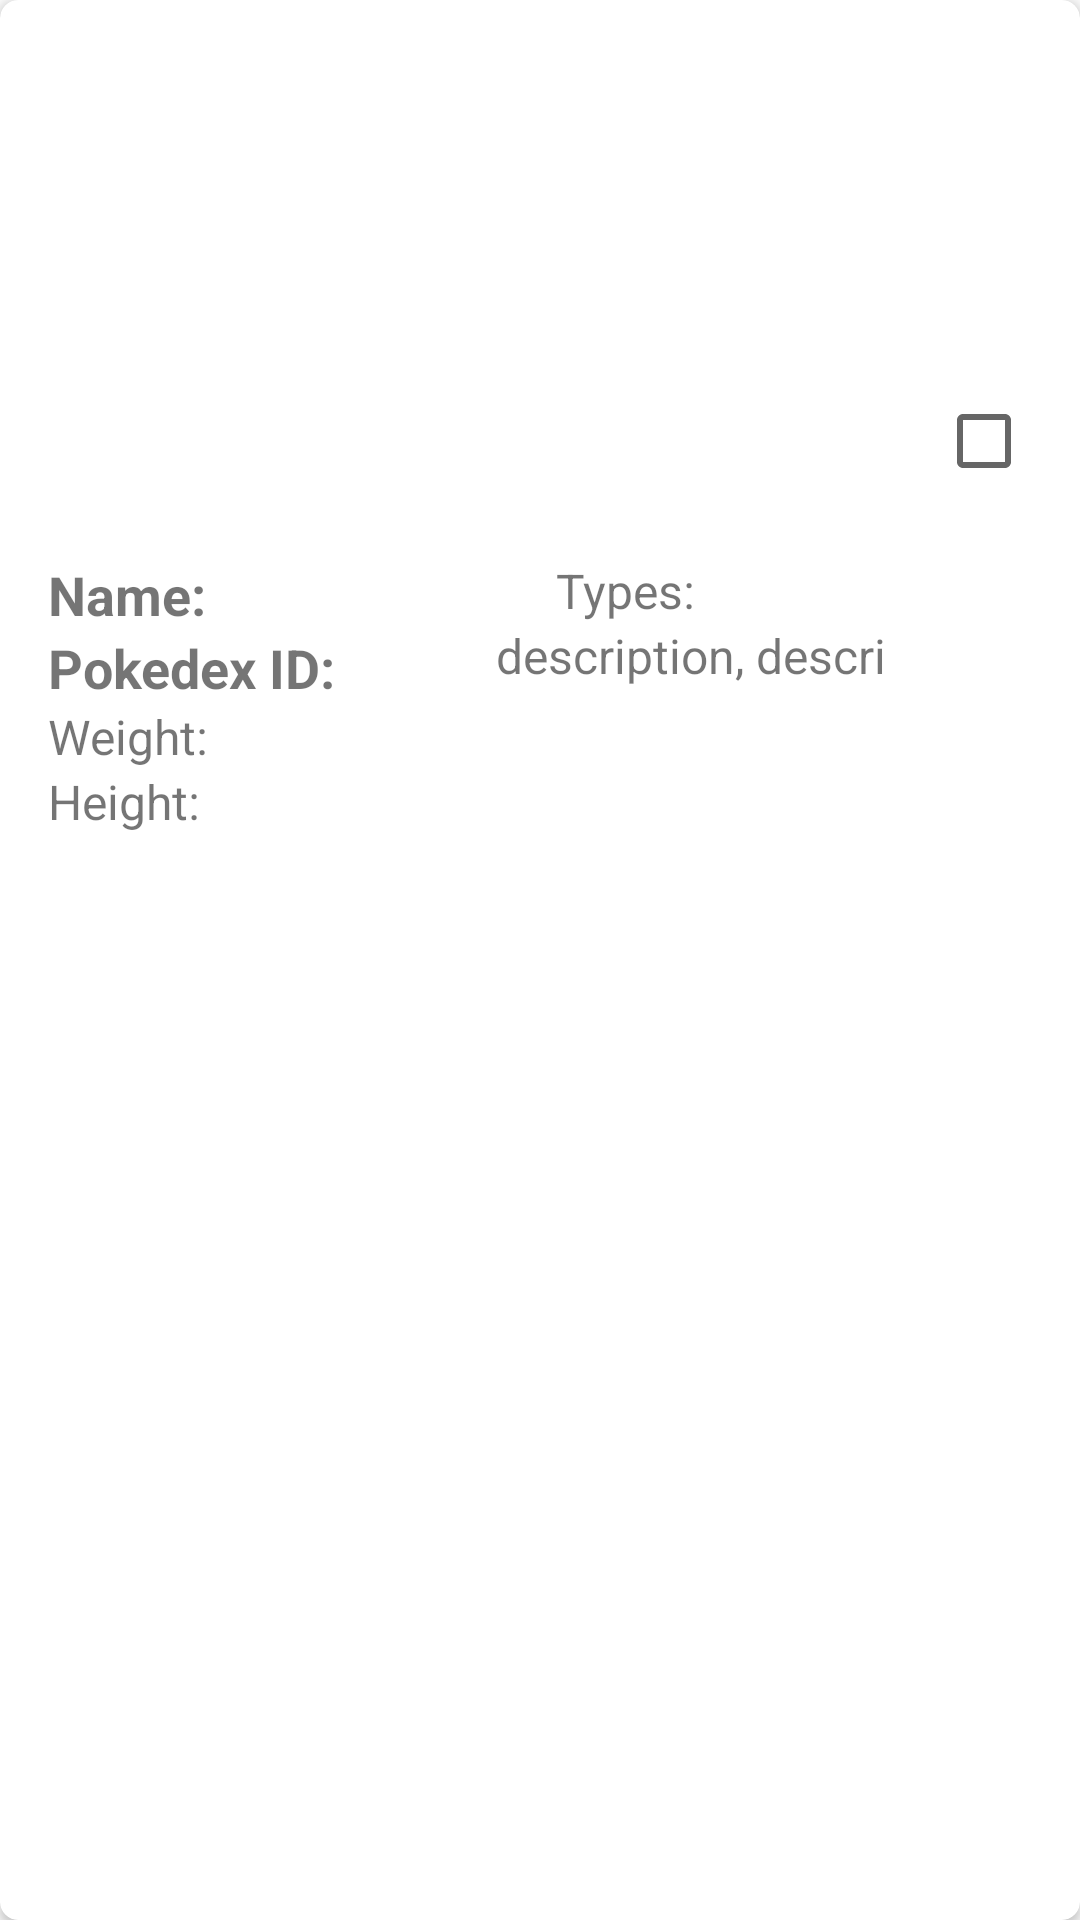

Android layout source for this screen:
<!-- AndroidManifest.xml: application theme Theme.Ptupaxgccv -->
<!-- res/layout/fragment_details.xml -->
<?xml version="1.0" encoding="utf-8"?>
<androidx.cardview.widget.CardView xmlns:android="http://schemas.android.com/apk/res/android"
    xmlns:app="http://schemas.android.com/apk/res-auto"
    xmlns:tools="http://schemas.android.com/tools"
    android:layout_width="match_parent"
    android:layout_height="wrap_content"
    android:layout_margin="8dp"
    app:cardCornerRadius="6dp"
    tools:context=".ux.pokemon.details.DetailsFragment">

    <androidx.constraintlayout.widget.ConstraintLayout
        android:layout_width="match_parent"
        android:layout_height="wrap_content"
        android:orientation="vertical"
        android:padding="16dp">

        <ProgressBar
            android:id="@+id/progressBar"
            style="?android:attr/progressBarStyleHorizontal"
            android:layout_width="wrap_content"
            android:layout_height="wrap_content"
            android:indeterminate="true"
            android:minWidth="200dp"
            android:minHeight="50dp"
            android:visibility="gone"
            app:layout_constraintBottom_toBottomOf="parent"
            app:layout_constraintEnd_toEndOf="parent"
            app:layout_constraintStart_toStartOf="parent"
            app:layout_constraintTop_toTopOf="parent" />

        <android.widget.CheckBox
            android:id="@+id/favorite"
            android:layout_width="wrap_content"
            android:layout_height="wrap_content"
            android:checked="false"
            app:layout_constraintBottom_toBottomOf="parent"
            app:layout_constraintEnd_toEndOf="parent"
            app:layout_constraintTop_toTopOf="@id/image_slider" />


        <androidx.viewpager2.widget.ViewPager2
            android:id="@+id/image_slider"
            android:layout_width="match_parent"
            android:layout_height="170dp"
            app:layout_constraintEnd_toStartOf="@+id/favorite"
            app:layout_constraintStart_toStartOf="parent"
            app:layout_constraintTop_toTopOf="parent" />

        <TextView
            android:id="@+id/name"
            android:layout_width="wrap_content"
            android:layout_height="wrap_content"
            android:text="Name: "
            android:textSize="18dp"
            android:textStyle="bold"
            app:layout_constraintStart_toStartOf="parent"
            app:layout_constraintTop_toBottomOf="@+id/image_slider" />

        <TextView
            android:id="@+id/id"
            android:layout_width="wrap_content"
            android:layout_height="wrap_content"
            android:text="Pokedex ID: "
            android:textSize="18dp"
            android:textStyle="bold"
            app:layout_constraintStart_toStartOf="parent"
            app:layout_constraintTop_toBottomOf="@+id/name" />

        <TextView
            android:id="@+id/weight"
            android:layout_width="wrap_content"
            android:layout_height="wrap_content"
            android:text="Weight: "
            android:textSize="16dp"
            app:layout_constraintStart_toStartOf="parent"
            app:layout_constraintTop_toBottomOf="@+id/id" />

        <TextView
            android:id="@+id/height"
            android:layout_width="wrap_content"
            android:layout_height="wrap_content"
            android:text="Height: "
            android:textSize="16dp"
            app:layout_constraintStart_toStartOf="parent"
            app:layout_constraintTop_toBottomOf="@+id/weight" />

        <TextView
            android:id="@+id/types"
            android:layout_width="wrap_content"
            android:layout_height="wrap_content"
            android:text="Types:"
            android:textSize="16dp"
            app:layout_constraintEnd_toEndOf="parent"
            app:layout_constraintStart_toEndOf="@+id/name"
            app:layout_constraintTop_toBottomOf="@+id/image_slider" />

        <TextView
            android:id="@+id/type_desc"
            android:layout_width="wrap_content"
            android:layout_height="wrap_content"
            android:text="description, descri"
            android:textSize="16dp"
            app:layout_constraintEnd_toEndOf="parent"
            app:layout_constraintStart_toEndOf="@+id/id"
            app:layout_constraintTop_toBottomOf="@+id/types" />

    </androidx.constraintlayout.widget.ConstraintLayout>

</androidx.cardview.widget.CardView>
<!-- resources referenced by this layout -->
<resources>
  <style name="Theme.Ptupaxgccv" parent="android:Theme.Material.Light.NoActionBar" />
</resources>
